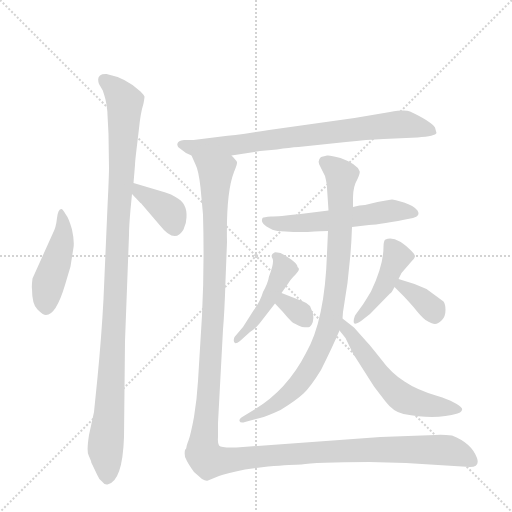
t = 0.00 s
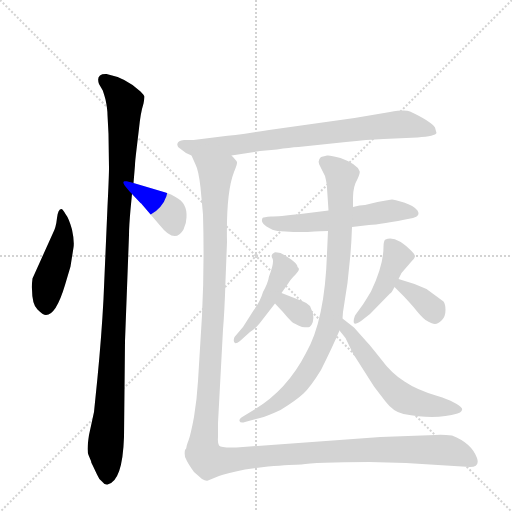
t = 1.84 s
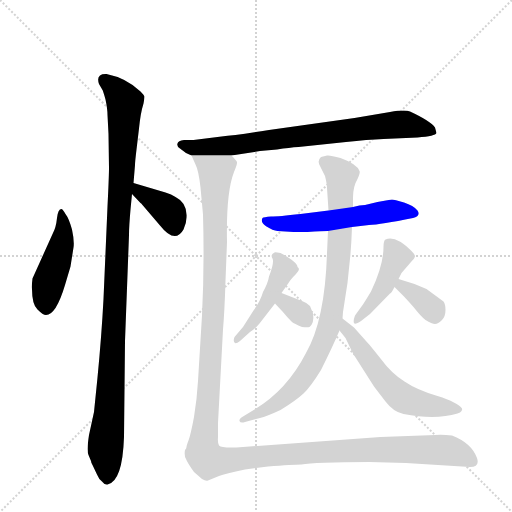
t = 3.69 s
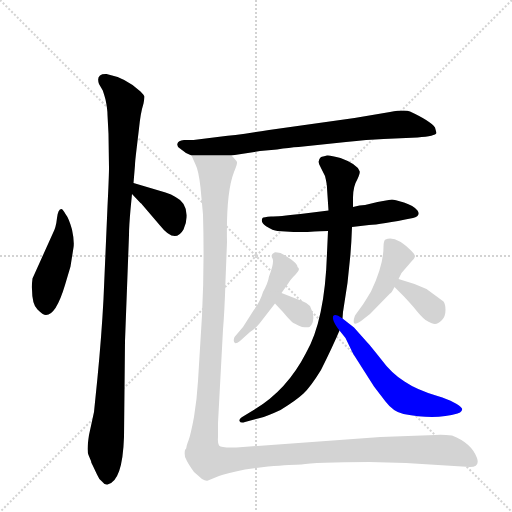
t = 5.53 s
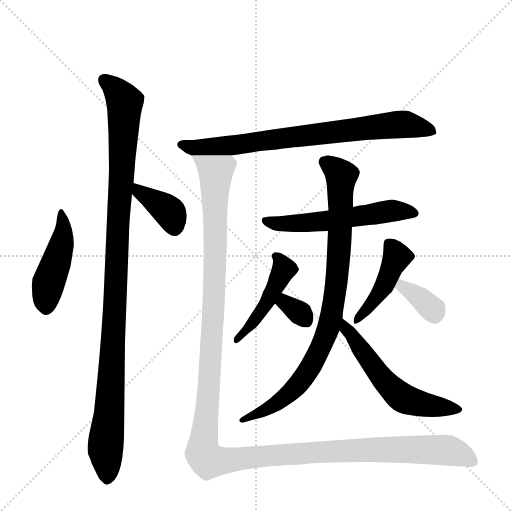
t = 7.37 s
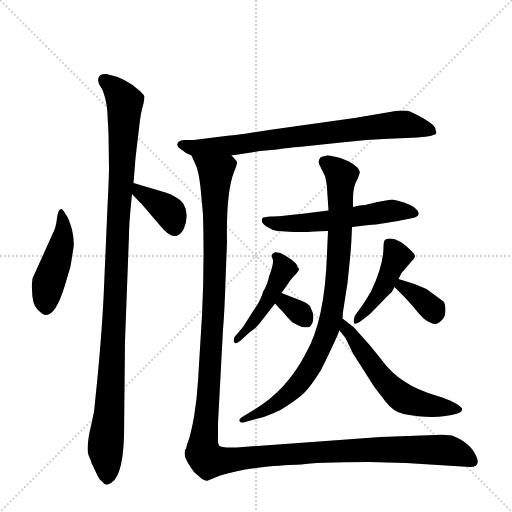
t = 9.22 s

The animated SVG that drew these frames (rendered in a browser with its animation timeline set to each time). Animation: 12 CSS @keyframes rules; one cycle of 9.22 s.

<svg version="1.1" viewBox="0 0 1024 1024" xmlns="http://www.w3.org/2000/svg">
  <g stroke="lightgray" stroke-dasharray="1,1" stroke-width="1" transform="scale(4, 4)">
    <line x1="0" y1="0" x2="256" y2="256"></line>
    <line x1="256" y1="0" x2="0" y2="256"></line>
    <line x1="128" y1="0" x2="128" y2="256"></line>
    <line x1="0" y1="128" x2="256" y2="128"></line>
  </g>
  <g transform="scale(1, -1) translate(0, -848)">
    <style type="text/css">
      
        @keyframes keyframes0 {
          from {
            stroke: blue;
            stroke-dashoffset: 453;
            stroke-width: 128;
          }
          60% {
            animation-timing-function: step-end;
            stroke: blue;
            stroke-dashoffset: 0;
            stroke-width: 128;
          }
          to {
            stroke: black;
            stroke-width: 1024;
          }
        }
        #make-me-a-hanzi-animation-0 {
          animation: keyframes0 0.61865234375s both;
          animation-delay: 0s;
          animation-timing-function: linear;
        }
      
        @keyframes keyframes1 {
          from {
            stroke: blue;
            stroke-dashoffset: 1070;
            stroke-width: 128;
          }
          78% {
            animation-timing-function: step-end;
            stroke: blue;
            stroke-dashoffset: 0;
            stroke-width: 128;
          }
          to {
            stroke: black;
            stroke-width: 1024;
          }
        }
        #make-me-a-hanzi-animation-1 {
          animation: keyframes1 1.1207682291666667s both;
          animation-delay: 0.61865234375s;
          animation-timing-function: linear;
        }
      
        @keyframes keyframes2 {
          from {
            stroke: blue;
            stroke-dashoffset: 374;
            stroke-width: 128;
          }
          55% {
            animation-timing-function: step-end;
            stroke: blue;
            stroke-dashoffset: 0;
            stroke-width: 128;
          }
          to {
            stroke: black;
            stroke-width: 1024;
          }
        }
        #make-me-a-hanzi-animation-2 {
          animation: keyframes2 0.5543619791666666s both;
          animation-delay: 1.7394205729166667s;
          animation-timing-function: linear;
        }
      
        @keyframes keyframes3 {
          from {
            stroke: blue;
            stroke-dashoffset: 764;
            stroke-width: 128;
          }
          71% {
            animation-timing-function: step-end;
            stroke: blue;
            stroke-dashoffset: 0;
            stroke-width: 128;
          }
          to {
            stroke: black;
            stroke-width: 1024;
          }
        }
        #make-me-a-hanzi-animation-3 {
          animation: keyframes3 0.8717447916666666s both;
          animation-delay: 2.2937825520833335s;
          animation-timing-function: linear;
        }
      
        @keyframes keyframes4 {
          from {
            stroke: blue;
            stroke-dashoffset: 558;
            stroke-width: 128;
          }
          64% {
            animation-timing-function: step-end;
            stroke: blue;
            stroke-dashoffset: 0;
            stroke-width: 128;
          }
          to {
            stroke: black;
            stroke-width: 1024;
          }
        }
        #make-me-a-hanzi-animation-4 {
          animation: keyframes4 0.7041015625s both;
          animation-delay: 3.16552734375s;
          animation-timing-function: linear;
        }
      
        @keyframes keyframes5 {
          from {
            stroke: blue;
            stroke-dashoffset: 866;
            stroke-width: 128;
          }
          74% {
            animation-timing-function: step-end;
            stroke: blue;
            stroke-dashoffset: 0;
            stroke-width: 128;
          }
          to {
            stroke: black;
            stroke-width: 1024;
          }
        }
        #make-me-a-hanzi-animation-5 {
          animation: keyframes5 0.9547526041666666s both;
          animation-delay: 3.86962890625s;
          animation-timing-function: linear;
        }
      
        @keyframes keyframes6 {
          from {
            stroke: blue;
            stroke-dashoffset: 564;
            stroke-width: 128;
          }
          65% {
            animation-timing-function: step-end;
            stroke: blue;
            stroke-dashoffset: 0;
            stroke-width: 128;
          }
          to {
            stroke: black;
            stroke-width: 1024;
          }
        }
        #make-me-a-hanzi-animation-6 {
          animation: keyframes6 0.708984375s both;
          animation-delay: 4.824381510416667s;
          animation-timing-function: linear;
        }
      
        @keyframes keyframes7 {
          from {
            stroke: blue;
            stroke-dashoffset: 456;
            stroke-width: 128;
          }
          60% {
            animation-timing-function: step-end;
            stroke: blue;
            stroke-dashoffset: 0;
            stroke-width: 128;
          }
          to {
            stroke: black;
            stroke-width: 1024;
          }
        }
        #make-me-a-hanzi-animation-7 {
          animation: keyframes7 0.62109375s both;
          animation-delay: 5.533365885416667s;
          animation-timing-function: linear;
        }
      
        @keyframes keyframes8 {
          from {
            stroke: blue;
            stroke-dashoffset: 323;
            stroke-width: 128;
          }
          51% {
            animation-timing-function: step-end;
            stroke: blue;
            stroke-dashoffset: 0;
            stroke-width: 128;
          }
          to {
            stroke: black;
            stroke-width: 1024;
          }
        }
        #make-me-a-hanzi-animation-8 {
          animation: keyframes8 0.5128580729166666s both;
          animation-delay: 6.154459635416667s;
          animation-timing-function: linear;
        }
      
        @keyframes keyframes9 {
          from {
            stroke: blue;
            stroke-dashoffset: 435;
            stroke-width: 128;
          }
          59% {
            animation-timing-function: step-end;
            stroke: blue;
            stroke-dashoffset: 0;
            stroke-width: 128;
          }
          to {
            stroke: black;
            stroke-width: 1024;
          }
        }
        #make-me-a-hanzi-animation-9 {
          animation: keyframes9 0.60400390625s both;
          animation-delay: 6.667317708333334s;
          animation-timing-function: linear;
        }
      
        @keyframes keyframes10 {
          from {
            stroke: blue;
            stroke-dashoffset: 357;
            stroke-width: 128;
          }
          54% {
            animation-timing-function: step-end;
            stroke: blue;
            stroke-dashoffset: 0;
            stroke-width: 128;
          }
          to {
            stroke: black;
            stroke-width: 1024;
          }
        }
        #make-me-a-hanzi-animation-10 {
          animation: keyframes10 0.54052734375s both;
          animation-delay: 7.271321614583334s;
          animation-timing-function: linear;
        }
      
        @keyframes keyframes11 {
          from {
            stroke: blue;
            stroke-dashoffset: 1420;
            stroke-width: 128;
          }
          82% {
            animation-timing-function: step-end;
            stroke: blue;
            stroke-dashoffset: 0;
            stroke-width: 128;
          }
          to {
            stroke: black;
            stroke-width: 1024;
          }
        }
        #make-me-a-hanzi-animation-11 {
          animation: keyframes11 1.4055989583333333s both;
          animation-delay: 7.811848958333334s;
          animation-timing-function: linear;
        }
      
    </style>
    
      <path d="M 123 430 Q 116 430 114 412 Q 112 393 106 382 L 65 291 Q 63 275 64 270 Q 64 239 75 229 Q 86 218 92 218 Q 112 218 130 278 L 141 315 L 147 353 Q 149 366 144 389 Q 138 411 131 420 Q 125 430 123 430 Z" fill="lightgray"></path>
    
      <path d="M 215 435 L 207 250 Q 203 175 195 93 L 188 24 L 178 -22 Q 173 -54 177 -62 L 182 -74 Q 182 -77 185 -82 L 194 -101 Q 198 -111 204 -115 Q 209 -122 215 -121 Q 245 -115 248 -26 L 250 166 L 258 378 Q 258 395 261 429 L 264 460 L 267 482 L 270 518 Q 270 524 273 549 L 278 591 Q 281 622 287 641 Q 289 652 289 655 Q 288 658 281 665 Q 253 692 213 700 Q 191 701 198 680 L 205 668 Q 206 667 211 649 Q 215 630 215 618 L 217 580 L 218 512 Q 218 496 215 435 Z" fill="lightgray"></path>
    
      <path d="M 264 460 L 281 442 Q 282 442 285 438 L 320 397 Q 350 359 367 389 Q 373 402 373 413 Q 375 442 351 454 Q 343 460 331 463 L 267 482 C 238 491 243 482 264 460 Z" fill="lightgray"></path>
    
      <path d="M 463 537 L 520 546 L 554 549 Q 579 553 597 554 L 692 564 Q 735 569 767 570 L 835 573 Q 871 576 873 582 L 870 593 Q 861 606 820 625 Q 810 629 780 624 L 709 612 L 538 588 Q 470 577 443 575 L 387 568 L 368 568 Q 356 567 355 561 Q 353 555 360 551 L 372 542 L 383 537 L 463 537 Z" fill="lightgray"></path>
    
      <path d="M 657 427 L 601 420 Q 557 415 542 415 Q 527 414 525 412 Q 520 403 533 395 Q 546 387 555 386 L 587 384 L 615 384 Q 645 386 656 386 L 704 394 L 738 398 Q 761 399 826 412 Q 842 416 835 427 Q 827 437 808 443 Q 788 449 784 449 Q 780 449 755 444 L 730 438 L 719 437 L 706 434 L 657 427 Z" fill="lightgray"></path>
    
      <path d="M 650 496 Q 654 480 654 472 L 657 427 L 656 386 L 654 342 Q 650 208 612 142 Q 574 68 509 29 L 486 15 Q 478 10 479 6 Q 481 1 490 4 L 520 12 Q 533 15 561 28 Q 592 47 607 61 Q 621 74 642 108 Q 665 154 679 187 L 685 211 L 686 224 Q 701 306 704 394 L 706 434 L 706 453 Q 706 475 715 490 Q 721 503 719 506 Q 714 520 681 532 Q 660 538 654 537 L 642 534 Q 633 526 641 514 L 650 496 Z" fill="lightgray"></path>
    
      <path d="M 679 187 L 691 172 L 706 141 L 748 75 L 771 45 Q 787 24 807 20 Q 871 8 915 21 Q 921 23 923 26 Q 925 29 924 31 Q 916 43 875 56 Q 834 68 809 85 Q 783 101 761 131 Q 738 160 732 166 L 708 193 L 685 211 C 661 229 660 210 679 187 Z" fill="lightgray"></path>
    
      <path d="M 563 262 L 577 282 Q 581 289 592 300 Q 602 310 595 314 Q 595 324 561 342 Q 550 344 549 343 Q 540 339 545 331 Q 549 323 538 295 Q 536 282 526 264 Q 521 246 507 227 L 486 194 L 469 174 Q 466 167 469 163 Q 471 159 480 166 L 500 184 Q 509 189 519 201 L 550 241 L 563 262 Z" fill="lightgray"></path>
    
      <path d="M 604 246 L 563 262 C 535 273 529 263 550 241 L 565 225 Q 574 214 584 204 Q 588 201 604 194 Q 615 193 619 194 Q 629 202 626 221 L 620 236 Q 613 243 604 246 Z" fill="lightgray"></path>
    
      <path d="M 797 290 L 803 302 L 822 324 Q 829 331 830 335 Q 830 339 823 346 Q 791 378 771 369 Q 767 367 767 354 Q 767 317 742 265 Q 727 240 723 235 L 710 217 Q 706 206 708 202 Q 710 198 722 206 L 740 220 L 780 261 Q 782 260 789 274 L 797 290 Z" fill="lightgray"></path>
    
      <path d="M 829 280 L 797 290 C 768 299 768 295 789 274 L 805 258 Q 812 251 827 234 Q 841 216 851 208 Q 864 200 870 200 Q 876 200 884 208 Q 891 215 891 228 Q 891 240 887 245 L 853 270 L 829 280 Z" fill="lightgray"></path>
    
      <path d="M 383 537 L 391 519 Q 397 508 401 473 L 406 419 Q 409 312 404 217 L 396 86 Q 394 51 388 14 Q 381 -23 377 -33 Q 373 -43 373 -46 Q 373 -49 370 -52 Q 368 -63 372 -70 Q 375 -78 388 -96 L 404 -110 Q 412 -115 416 -113 L 438 -104 Q 450 -99 490 -91 L 536 -85 Q 585 -81 603 -81 Q 628 -76 739 -76 L 812 -78 L 940 -86 Q 960 -86 954 -68 Q 943 -38 904 -23 Q 885 -21 871 -22 L 761 -26 L 486 -46 Q 444 -49 438 -43 Q 435 -38 436 -26 L 436 2 L 446 189 Q 449 223 451 286 L 454 364 Q 452 463 468 504 Q 475 520 474 524 Q 472 528 463 537 C 458 567 372 565 383 537 Z" fill="lightgray"></path>
    
    
      <clipPath id="make-me-a-hanzi-clip-0">
        <path d="M 123 430 Q 116 430 114 412 Q 112 393 106 382 L 65 291 Q 63 275 64 270 Q 64 239 75 229 Q 86 218 92 218 Q 112 218 130 278 L 141 315 L 147 353 Q 149 366 144 389 Q 138 411 131 420 Q 125 430 123 430 Z"></path>
      </clipPath>
      <path clip-path="url(#make-me-a-hanzi-clip-0)" d="M 124 423 L 123 359 L 97 281 L 93 230" fill="none" id="make-me-a-hanzi-animation-0" stroke-dasharray="325 650" stroke-linecap="round"></path>
    
      <clipPath id="make-me-a-hanzi-clip-1">
        <path d="M 215 435 L 207 250 Q 203 175 195 93 L 188 24 L 178 -22 Q 173 -54 177 -62 L 182 -74 Q 182 -77 185 -82 L 194 -101 Q 198 -111 204 -115 Q 209 -122 215 -121 Q 245 -115 248 -26 L 250 166 L 258 378 Q 258 395 261 429 L 264 460 L 267 482 L 270 518 Q 270 524 273 549 L 278 591 Q 281 622 287 641 Q 289 652 289 655 Q 288 658 281 665 Q 253 692 213 700 Q 191 701 198 680 L 205 668 Q 206 667 211 649 Q 215 630 215 618 L 217 580 L 218 512 Q 218 496 215 435 Z"></path>
      </clipPath>
      <path clip-path="url(#make-me-a-hanzi-clip-1)" d="M 209 688 L 249 644 L 211 -51 L 215 -109" fill="none" id="make-me-a-hanzi-animation-1" stroke-dasharray="942 1884" stroke-linecap="round"></path>
    
      <clipPath id="make-me-a-hanzi-clip-2">
        <path d="M 264 460 L 281 442 Q 282 442 285 438 L 320 397 Q 350 359 367 389 Q 373 402 373 413 Q 375 442 351 454 Q 343 460 331 463 L 267 482 C 238 491 243 482 264 460 Z"></path>
      </clipPath>
      <path clip-path="url(#make-me-a-hanzi-clip-2)" d="M 272 476 L 278 464 L 340 423 L 349 394" fill="none" id="make-me-a-hanzi-animation-2" stroke-dasharray="246 492" stroke-linecap="round"></path>
    
      <clipPath id="make-me-a-hanzi-clip-3">
        <path d="M 463 537 L 520 546 L 554 549 Q 579 553 597 554 L 692 564 Q 735 569 767 570 L 835 573 Q 871 576 873 582 L 870 593 Q 861 606 820 625 Q 810 629 780 624 L 709 612 L 538 588 Q 470 577 443 575 L 387 568 L 368 568 Q 356 567 355 561 Q 353 555 360 551 L 372 542 L 383 537 L 463 537 Z"></path>
      </clipPath>
      <path clip-path="url(#make-me-a-hanzi-clip-3)" d="M 364 559 L 390 552 L 467 557 L 792 599 L 818 599 L 866 586" fill="none" id="make-me-a-hanzi-animation-3" stroke-dasharray="636 1272" stroke-linecap="round"></path>
    
      <clipPath id="make-me-a-hanzi-clip-4">
        <path d="M 657 427 L 601 420 Q 557 415 542 415 Q 527 414 525 412 Q 520 403 533 395 Q 546 387 555 386 L 587 384 L 615 384 Q 645 386 656 386 L 704 394 L 738 398 Q 761 399 826 412 Q 842 416 835 427 Q 827 437 808 443 Q 788 449 784 449 Q 780 449 755 444 L 730 438 L 719 437 L 706 434 L 657 427 Z"></path>
      </clipPath>
      <path clip-path="url(#make-me-a-hanzi-clip-4)" d="M 529 407 L 554 401 L 608 402 L 782 427 L 828 421" fill="none" id="make-me-a-hanzi-animation-4" stroke-dasharray="430 860" stroke-linecap="round"></path>
    
      <clipPath id="make-me-a-hanzi-clip-5">
        <path d="M 650 496 Q 654 480 654 472 L 657 427 L 656 386 L 654 342 Q 650 208 612 142 Q 574 68 509 29 L 486 15 Q 478 10 479 6 Q 481 1 490 4 L 520 12 Q 533 15 561 28 Q 592 47 607 61 Q 621 74 642 108 Q 665 154 679 187 L 685 211 L 686 224 Q 701 306 704 394 L 706 434 L 706 453 Q 706 475 715 490 Q 721 503 719 506 Q 714 520 681 532 Q 660 538 654 537 L 642 534 Q 633 526 641 514 L 650 496 Z"></path>
      </clipPath>
      <path clip-path="url(#make-me-a-hanzi-clip-5)" d="M 651 524 L 682 496 L 677 325 L 659 198 L 627 125 L 596 79 L 547 36 L 485 8" fill="none" id="make-me-a-hanzi-animation-5" stroke-dasharray="738 1476" stroke-linecap="round"></path>
    
      <clipPath id="make-me-a-hanzi-clip-6">
        <path d="M 679 187 L 691 172 L 706 141 L 748 75 L 771 45 Q 787 24 807 20 Q 871 8 915 21 Q 921 23 923 26 Q 925 29 924 31 Q 916 43 875 56 Q 834 68 809 85 Q 783 101 761 131 Q 738 160 732 166 L 708 193 L 685 211 C 661 229 660 210 679 187 Z"></path>
      </clipPath>
      <path clip-path="url(#make-me-a-hanzi-clip-6)" d="M 689 204 L 691 190 L 762 93 L 799 57 L 836 41 L 917 30" fill="none" id="make-me-a-hanzi-animation-6" stroke-dasharray="436 872" stroke-linecap="round"></path>
    
      <clipPath id="make-me-a-hanzi-clip-7">
        <path d="M 563 262 L 577 282 Q 581 289 592 300 Q 602 310 595 314 Q 595 324 561 342 Q 550 344 549 343 Q 540 339 545 331 Q 549 323 538 295 Q 536 282 526 264 Q 521 246 507 227 L 486 194 L 469 174 Q 466 167 469 163 Q 471 159 480 166 L 500 184 Q 509 189 519 201 L 550 241 L 563 262 Z"></path>
      </clipPath>
      <path clip-path="url(#make-me-a-hanzi-clip-7)" d="M 554 335 L 568 310 L 528 234 L 473 169" fill="none" id="make-me-a-hanzi-animation-7" stroke-dasharray="328 656" stroke-linecap="round"></path>
    
      <clipPath id="make-me-a-hanzi-clip-8">
        <path d="M 604 246 L 563 262 C 535 273 529 263 550 241 L 565 225 Q 574 214 584 204 Q 588 201 604 194 Q 615 193 619 194 Q 629 202 626 221 L 620 236 Q 613 243 604 246 Z"></path>
      </clipPath>
      <path clip-path="url(#make-me-a-hanzi-clip-8)" d="M 559 242 L 569 243 L 590 230 L 612 206" fill="none" id="make-me-a-hanzi-animation-8" stroke-dasharray="195 390" stroke-linecap="round"></path>
    
      <clipPath id="make-me-a-hanzi-clip-9">
        <path d="M 797 290 L 803 302 L 822 324 Q 829 331 830 335 Q 830 339 823 346 Q 791 378 771 369 Q 767 367 767 354 Q 767 317 742 265 Q 727 240 723 235 L 710 217 Q 706 206 708 202 Q 710 198 722 206 L 740 220 L 780 261 Q 782 260 789 274 L 797 290 Z"></path>
      </clipPath>
      <path clip-path="url(#make-me-a-hanzi-clip-9)" d="M 778 359 L 794 335 L 789 323 L 755 256 L 714 209" fill="none" id="make-me-a-hanzi-animation-9" stroke-dasharray="307 614" stroke-linecap="round"></path>
    
      <clipPath id="make-me-a-hanzi-clip-10">
        <path d="M 829 280 L 797 290 C 768 299 768 295 789 274 L 805 258 Q 812 251 827 234 Q 841 216 851 208 Q 864 200 870 200 Q 876 200 884 208 Q 891 215 891 228 Q 891 240 887 245 L 853 270 L 829 280 Z"></path>
      </clipPath>
      <path clip-path="url(#make-me-a-hanzi-clip-10)" d="M 801 283 L 803 276 L 865 230 L 869 214" fill="none" id="make-me-a-hanzi-animation-10" stroke-dasharray="229 458" stroke-linecap="round"></path>
    
      <clipPath id="make-me-a-hanzi-clip-11">
        <path d="M 383 537 L 391 519 Q 397 508 401 473 L 406 419 Q 409 312 404 217 L 396 86 Q 394 51 388 14 Q 381 -23 377 -33 Q 373 -43 373 -46 Q 373 -49 370 -52 Q 368 -63 372 -70 Q 375 -78 388 -96 L 404 -110 Q 412 -115 416 -113 L 438 -104 Q 450 -99 490 -91 L 536 -85 Q 585 -81 603 -81 Q 628 -76 739 -76 L 812 -78 L 940 -86 Q 960 -86 954 -68 Q 943 -38 904 -23 Q 885 -21 871 -22 L 761 -26 L 486 -46 Q 444 -49 438 -43 Q 435 -38 436 -26 L 436 2 L 446 189 Q 449 223 451 286 L 454 364 Q 452 463 468 504 Q 475 520 474 524 Q 472 528 463 537 C 458 567 372 565 383 537 Z"></path>
      </clipPath>
      <path clip-path="url(#make-me-a-hanzi-clip-11)" d="M 390 535 L 431 503 L 429 261 L 406 -39 L 406 -59 L 412 -68 L 432 -74 L 617 -57 L 821 -51 L 899 -53 L 944 -74" fill="none" id="make-me-a-hanzi-animation-11" stroke-dasharray="1292 2584" stroke-linecap="round"></path>
    
  </g>
</svg>
